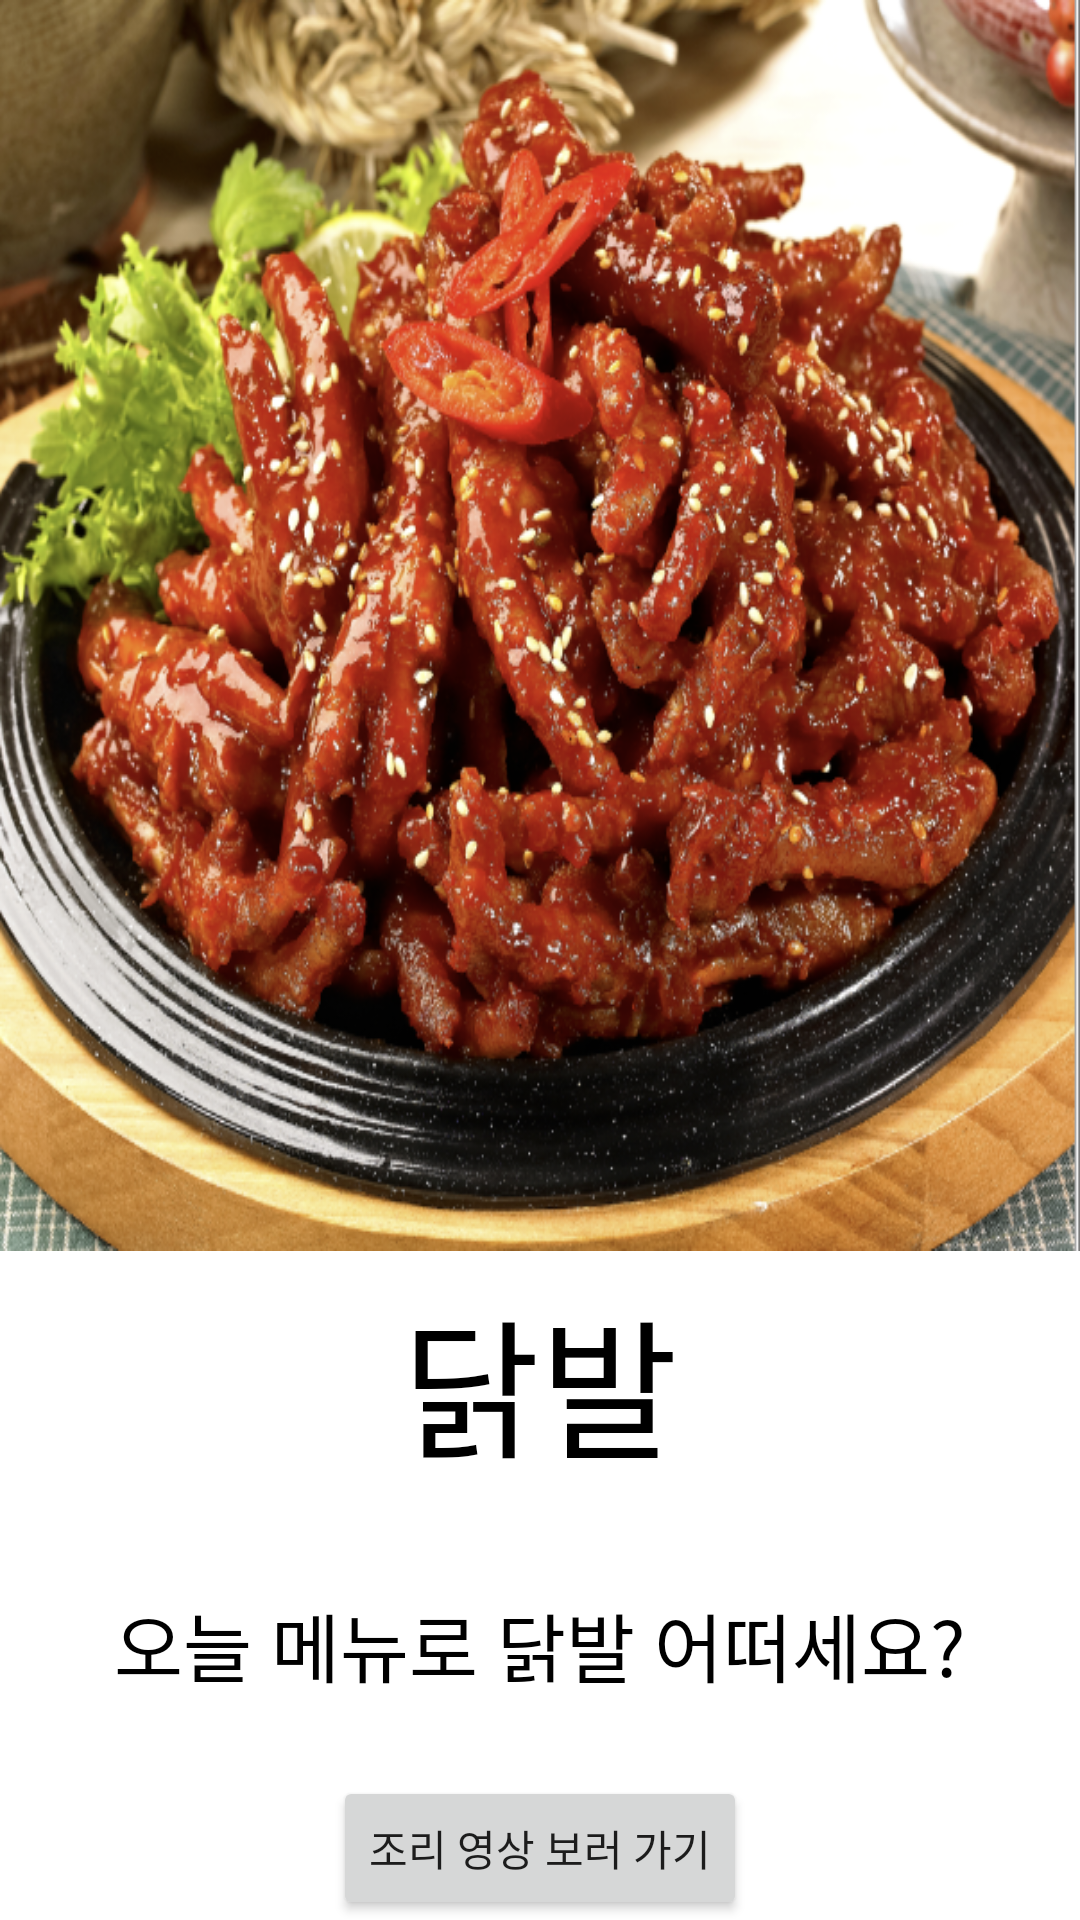

Produce the Android XML layout that renders to this screen, including the resource entries it uses.
<!-- AndroidManifest.xml: application theme Theme.Choose -->
<!-- res/layout/food4.xml -->
<?xml version="1.0" encoding="utf-8"?>
<LinearLayout xmlns:android="http://schemas.android.com/apk/res/android"
    android:orientation="vertical"
    android:layout_width="match_parent"
    android:layout_height="match_parent">

    <LinearLayout
        android:layout_width="match_parent"
        android:layout_height="417dp"
        android:layout_weight="0"
        android:orientation="vertical"
        android:background="@drawable/meet4">
    </LinearLayout>
    <LinearLayout
        android:layout_width="match_parent"
        android:layout_height="match_parent"
        android:orientation="vertical"
        android:layout_weight="1"
        >
        <TextView
            android:layout_width="match_parent"
            android:layout_height="match_parent"
            android:layout_weight="1"
            android:textSize="50dp"
            android:gravity="center"
            android:textColor="#000000"
            android:text="닭발"/>
        <TextView
            android:layout_width="match_parent"
            android:layout_height="match_parent"
            android:layout_weight="1"
            android:gravity="center"
            android:textSize="25dp"
            android:textColor="#000000"
            android:text="오늘 메뉴로 닭발 어떠세요?" />
        <Button
            android:layout_width="wrap_content"
            android:layout_height="wrap_content"
            android:layout_gravity="center"
            android:id="@+id/btnlink4"
            android:text="조리 영상 보러 가기"/>
    </LinearLayout>
</LinearLayout>
<!-- resources referenced by this layout -->
<resources>
  <!-- drawable meet4: png bitmap (drawable, 832361 bytes) -->
  <style name="Theme.Choose" parent="Theme.MaterialComponents.DayNight.DarkActionBar">
          
          <item name="colorPrimary">#659d03</item>
          <item name="colorPrimaryVariant">#4f7c00</item>
          <item name="colorOnPrimary">@color/white</item>
          
          <item name="colorSecondary">@color/teal_200</item>
          <item name="colorSecondaryVariant">@color/teal_700</item>
          <item name="colorOnSecondary">@color/black</item>
          
          <item name="android:statusBarColor" tools:targetApi="l">?attr/colorPrimaryVariant</item>
      </style>
  <!-- not gathered from this repository: default colours our renderer supplied (Android Studio template values) -->
  <color name="teal_200">#FF03DAC5</color>
  <color name="teal_700">#FF018786</color>
  <color name="black">#FF000000</color>
  <color name="white">#FFFFFFFF</color>
</resources>
